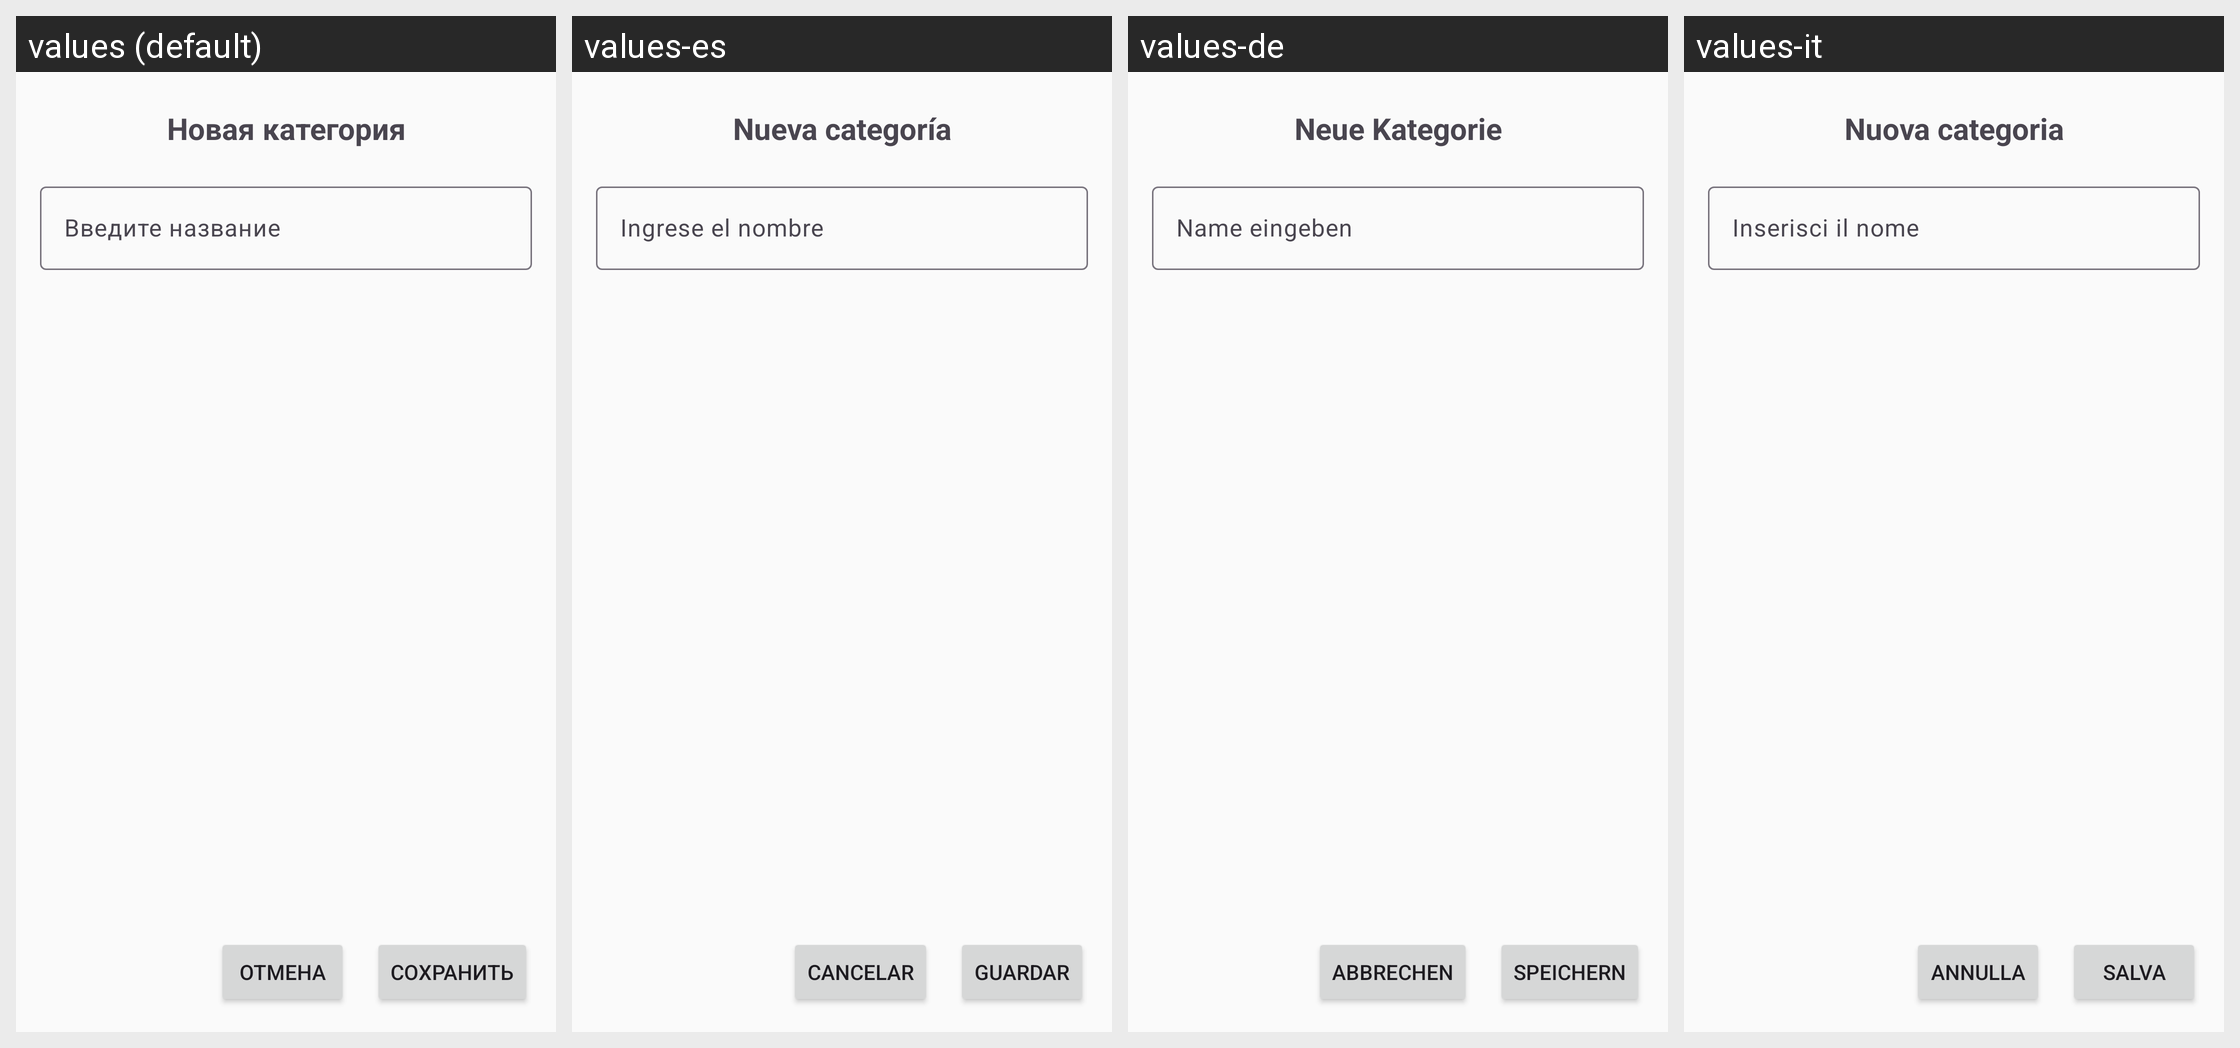

Locale-by-locale string values for the Android screen shown in this grid:
Android screen res/layout/add_custom_category.xml rendered under 4 locales, left to right: values (default), values-es, values-de, values-it. Device: Nexus 5 (rendered at 1080×1920; each locale shown at half size, 540×960, under a caption strip naming it); theme Theme.MoneyMind.
Other locales in the repository, not shown: values-ar, values-en, values-fr, values-ja, values-ko, values-tr, values-zh.
Strings drawn on this screen, with the default value and each locale's value (text and hints the layout hard-codes, and strings that could not be matched under every locale, appear in the picture but are not listed):

new_category
  values: Новая категория
  values-es: Nueva categoría
  values-de: Neue Kategorie
  values-it: Nuova categoria

enter_name
  values: Введите название
  values-es: Ingrese el nombre
  values-de: Name eingeben
  values-it: Inserisci il nome

cancel
  values: Отмена
  values-es: Cancelar
  values-de: Abbrechen
  values-it: Annulla

save
  values: Сохранить
  values-es: Guardar
  values-de: Speichern
  values-it: Salva
